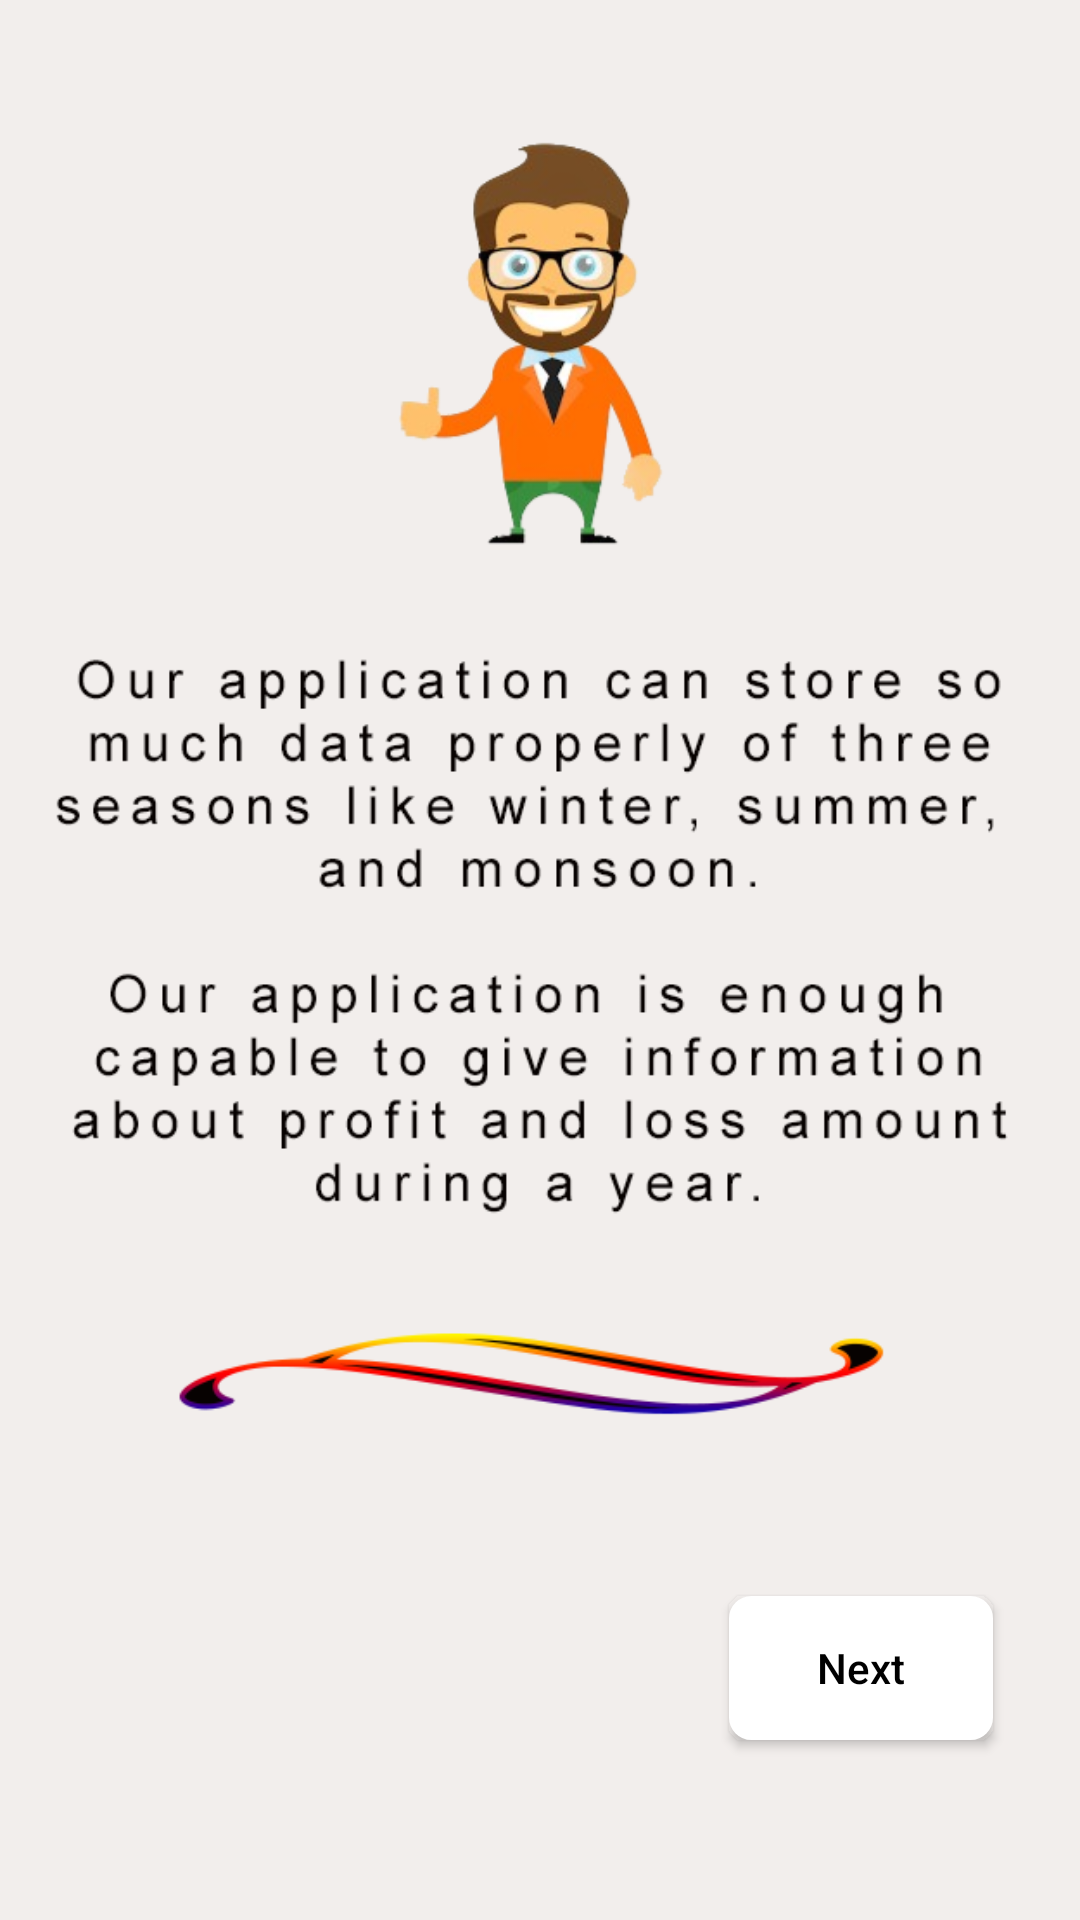

This screen was rendered from an Android layout file. Write that file and the resources it references.
<!-- AndroidManifest.xml: application theme Theme.KishanBook -->
<!-- res/layout/activity_main.xml -->
<?xml version="1.0" encoding="utf-8"?>
<androidx.constraintlayout.widget.ConstraintLayout xmlns:android="http://schemas.android.com/apk/res/android"
    xmlns:app="http://schemas.android.com/apk/res-auto"
    xmlns:tools="http://schemas.android.com/tools"
    android:layout_width="match_parent"
    android:padding="10dp"
    android:background="@drawable/activity_screen"
    android:layout_height="match_parent"
    tools:context=".MainActivity">

    <Button
        android:id="@+id/btnNext"
        android:layout_width="wrap_content"
        android:layout_height="wrap_content"
        android:layout_marginStart="264dp"
        android:layout_marginLeft="264dp"
        android:layout_marginEnd="50dp"
        android:layout_marginRight="50dp"
        android:layout_marginBottom="50dp"
        android:background="@drawable/btnbackground"
        android:text="@string/btnnext"
        android:textAllCaps="false"
        android:textColor="@color/black"
        app:backgroundTint="@color/white"
        app:layout_constraintBottom_toBottomOf="parent"
        app:layout_constraintEnd_toEndOf="parent"
        app:layout_constraintStart_toStartOf="parent" />

</androidx.constraintlayout.widget.ConstraintLayout>
<!-- resources referenced by this layout -->
<resources>
  <color name="black">#FF000000</color>
  <color name="white">#FFFFFFFF</color>
  <!-- drawable activity_screen: png bitmap (drawable, 93715 bytes) -->
  <!-- drawable btnbackground (drawable) -->
  <?xml version="1.0" encoding="utf-8"?>
  <ripple xmlns:andorid="http://schemas.android.com/apk/res/android"
      xmlns:tools2="http://schemas.android.com/tools"
      andorid:color="@color/white"
      tools2:targetApi="lollipop">
  
      <item>
          <shape andorid:shape="rectangle">
              <solid andorid:color="#ffffff"></solid>
              <stroke andorid:color="@color/dark_gray" andorid:width="5dp"></stroke>
              <corners andorid:radius="5dp"></corners>
          </shape>
      </item>
  </ripple>
  <string name="btnnext">Next</string>
  <style name="Theme.KishanBook" parent="Theme.MaterialComponents.DayNight.NoActionBar">
          
          <item name="colorPrimary">@color/purple_500</item>
          <item name="colorPrimaryVariant">@color/purple_700</item>
          <item name="colorOnPrimary">@color/white</item>
          
          <item name="colorSecondary">@color/teal_200</item>
          <item name="colorSecondaryVariant">@color/teal_700</item>
          <item name="colorOnSecondary">@color/black</item>
          
          <item name="android:statusBarColor" tools:targetApi="l">?attr/colorPrimaryVariant</item>
          
      </style>
  <color name="dark_gray">#787E78</color>
  <color name="purple_500">#424242</color>
  <color name="purple_700">#FF3700B3</color>
  <color name="teal_200">#FF03DAC5</color>
  <color name="teal_700">#FF018786</color>
</resources>
